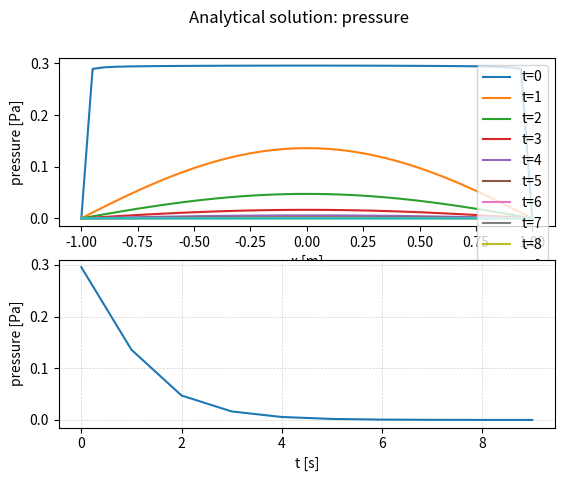
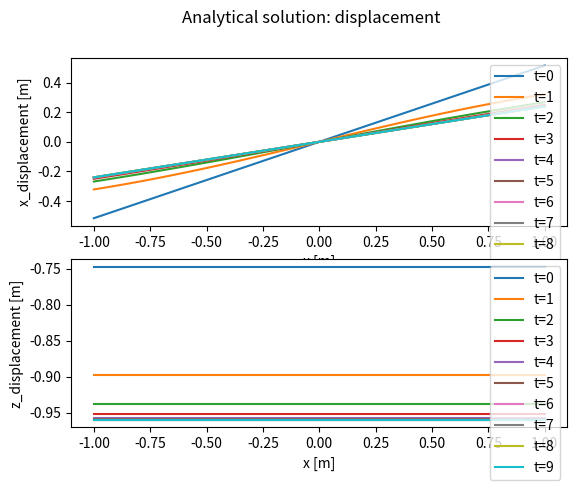

Generate these figures, in order, with matplotlib: (Note: this script raises an exception after producing the figures.)
import numpy as np

# MANDEL'S 2D TEST CASE
# analytical solution according to:
# - R. Liu. Discontinuous Galerkin Finite Element Solution for Poromechanics, Ph.D. thesis (2004)
# - http://www.it.uu.se/edu/course/homepage/projektTDB/ht15/project08/Project08_Report.pdf
# (both contains some errors)
#
# other references for the description of the problem:
# - A. Verruijt. Theory and problems of poroelasticity. Delft, 2014
# - M. Ferronato et al. / Journal of Computational Physics 229 (2010) 4813–4830


# time unit
tunit = 1# 3600 # 1d=86400s

# half length of the domain in the horizontal direction
lengthA = 1

### elasticity parameters ###
# input lamb, G:
#lamb = 4e7
#G = 4e7
#K = lamb + 2/3*G
#E = 9*K*G / (3*K+G)
#poiss = (3*K - 2*G) / (2*(3*K+G))
#
#input E,poiss:
E = 1e0
poiss = 0.2
lamb = E*poiss/(1+poiss)/(1-2*poiss)
G = E / (2*(1+poiss))
K = E / (3*(1-2*poiss))
### end elasticity parameters ###

# hydraulic conductivity
hcond = 1e-0

# parameters for conversion of pressure to pressure head
# fluid density
rho = 1
# gravitational acceleration
gravity = 1

# external load on the top surface
force = 1e0

# Biot coefficient
alpha = 1

# storativity - can be calculated from compressibilities or set directly
# compressibilities (fluid, bulk)
#beta_f = 4.4e-4 #* 1e-6 # for lower storativity not converging in Flow123d
#beta_b = 0
# porosity
#por = 0.375
# storativity
#S = (por*beta_f + (alpha-por)*beta_b)
S = 1e-0





# Liu - nu_u (undrained Poisson's ratio)
poiss_u = (alpha**2 * (1+poiss) + 3*poiss*S*K) / (2*alpha**2*(1+poiss) + 3*S*K)

# Liu - Skempton pore pressure coefficient (in Liu use the relation (4.1) for alpha, because (4.2) is wrong)
B = 3 * (poiss_u-poiss)/ ((1-2*poiss)*(1+poiss_u)*alpha)

# consolidation coefficient (Verruit) for Mandel's problem
cv = hcond / (rho * gravity) * (K+4/3*G) / (alpha**2 + S*(K+4/3*G))



# initial pressure, pressure head and displacement
p0 = 0.5 * force * alpha / (alpha**2 + S*(K+G/3))
h0 = p0 / (rho * gravity)



print("K: {:e}, G: {:e}".format(K,G))
print("E: {:e}, poiss: {}, poiss_u: {}".format(E,poiss,poiss_u))
print("lamb: {:e}, mu: {:e}".format(lamb,G))
print("force: {}".format(force))
print("k: {}".format(hcond))
print("S: {} Pa^(-1) ~ {} m^(-1)".format(S, S*rho*gravity))
print("B: {}".format(B))
print("cv: {}".format(cv))
print("p0: {}".format(p0))
print("h0: {}".format(h0))


def singular_points_func(idx, param):
    """Newton method for i-th solution of equation 'tan(x) - 2*param*x = 0'."""
    
    xk = np.pi * (idx - 1) + np.pi / 2.00001
    xkk = xk
    maxit = 1000
    tol = 1e-12
    f = np.tan(xk) - param * xk
    for i in range(maxit):
        c = np.cos(xk)
        xkk = xk - f * c * c / (1 - param * c * c)
        res1 = np.abs(xkk - xk) / np.abs(xkk)
        f = np.tan(xkk) - param * xkk
        res2 = np.abs(f)
        if res1 < tol and res2 < tol:
            break
        xk = xkk
    return xkk


singular_points = []
for i in range(1,200):
    singular_points.append(singular_points_func(i, (1-poiss)/(poiss_u-poiss)))  # according to Verruit param=2*eta, in Liu param=(1-poiss)/(poiss_u-poiss)


def analytic_sol(x, z, t):
    """ Analytical solution of pressure head and displacement."""

    s_p = 0
    s_u = 0
    s_v = 0
    for ksi in singular_points:
        cksi = np.cos(ksi)
        sksi = np.sin(ksi)
        a0 = sksi*(np.cos(ksi * x / lengthA) - cksi)
        a1 = ksi-sksi*cksi
        a2t = (ksi / lengthA) ** 2 * cv * t
        a2 = np.exp(-a2t)
        s_p = s_p + a0 / a1 * a2
        s_u = s_u - force*poiss_u/(2*G*lengthA)*sksi*cksi/a1*a2*x + force/G*cksi/a1*np.sin(ksi*x/lengthA)*a2
        s_v = s_v + sksi*cksi/a1*a2

    p = 2 * force * B * (1+poiss_u) / (3*lengthA) * s_p
    h = p / (rho * gravity)

    u = force*poiss/(2*G*lengthA)*x + s_u
    v = ( force*(1-poiss_u)/(G*lengthA)*s_v - force*(1-poiss)/(2*G*lengthA) )*z
    return h, u, v


def plot_presure_head():
    import matplotlib.pyplot as plt
    fig, axs = plt.subplots(2)
    axs[0].set_ylabel('pressure [Pa]')
    axs[0].set_xlabel('x [m]')
    axs[1].set_ylabel('pressure [Pa]')
    axs[1].set_xlabel('t [s]')

    xax = np.arange(-lengthA, lengthA+0.05, 0.05)

    vals = np.zeros(xax.shape)
    t_vals = np.zeros(times.shape)
    ti = 0
    for t in times:
        for i in range(len(xax)):
            h, u, v = analytic_sol(xax[i], 0, t)
            vals[i] = h
            if abs(xax[i]) < 1e-6:
                t_vals[ti] = h
        axs[0].plot(xax/lengthA, vals, label="t={}".format(t))
        ti = ti + 1

    axs[0].legend()

    axs[1].plot(times, t_vals)
    print("pressure-over-time: {}".format(t_vals))

    plt.grid(color='lightgray', linestyle='--', linewidth=0.5)
    fig.suptitle("Analytical solution: pressure")
    #fig.tight_layout()  # otherwise the right y-label is slightly clipped
    
    plt.savefig("03_pressure_head.pdf")


def plot_displacement():
    import matplotlib.pyplot as plt
    fig, axs = plt.subplots(2)
    axs[0].set_xlabel('x [m]')
    axs[0].set_ylabel('x_displacement [m]')
    axs[1].set_xlabel('x [m]')
    axs[1].set_ylabel('z_displacement [m]')

    xax = np.arange(-lengthA, lengthA+0.05, 0.05)

    u_vals = np.zeros(xax.shape)
    v_vals = np.zeros(xax.shape)
    for t in times:
        for i in range(len(xax)):
            h, u, v = analytic_sol(xax[i], lengthA, t)
            u_vals[i] = u
            v_vals[i] = v
        axs[0].plot(xax/lengthA, u_vals, label="t={}".format(t))
        axs[1].plot(xax/lengthA, v_vals, label="t={}".format(t))
       

    axs[0].legend()
    axs[1].legend()

    fig.suptitle("Analytical solution: displacement")
    #fig.tight_layout()  # otherwise the right y-label is slightly clipped
    plt.savefig("03_displacement.pdf")


times = np.arange(0, 10, 1)
plot_presure_head()
plot_displacement()

### Paraview script

input0 = inputs[0]
ncells = input0.GetNumberOfCells()
time = input0.GetInformation().Get(vtk.vtkDataObject.DATA_TIME_STEP())

pressureArray = np.empty(ncells, dtype=np.float64)
displacementArray = np.empty(ncells, dtype=np.float64)
for i in range(ncells):
    cell = input0.GetCell(i)
    p1 = input0.GetPoint(cell.GetPointId(0))
    x1, y1, z1 = p1[:3]
    p2 = input0.GetPoint(cell.GetPointId(1))
    x2, y2, z2 = p2[:3]
    ttx = (x1+x2)/3
    tty = (y1+y2)/3
    ttz = (z1+z2)/3

    ttz = ttz + L
    h, u = analytic_sol(ttz, time * tunit)
    pressureArray[i] = h
    displacementArray[i] = u

output.CellData.append(pressureArray, "exact_pressure_head")
output.CellData.append(displacementArray, "exact_displacement")
